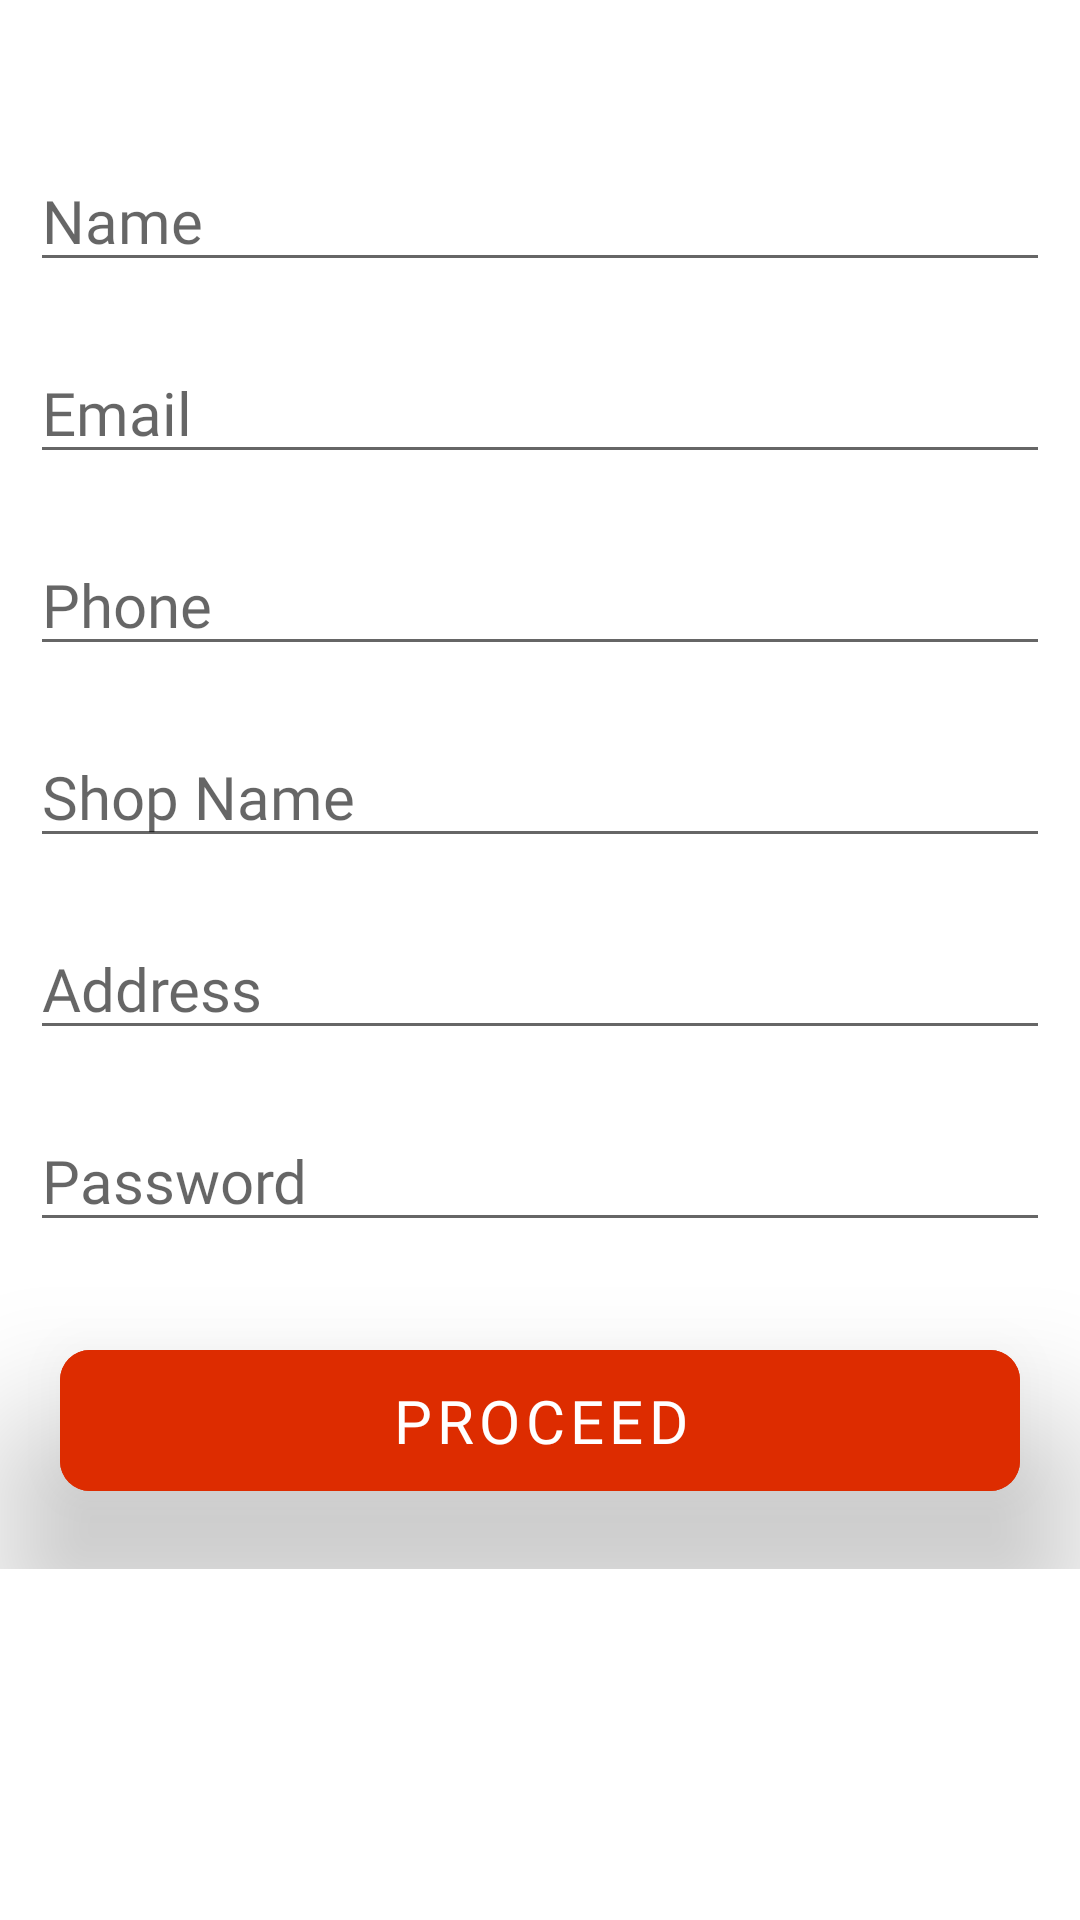

The Android layout XML behind this screen, and the referenced resources:
<!-- AndroidManifest.xml: application theme Theme.Shrine -->
<!-- res/layout/fragment_signup.xml -->
<?xml version="1.0" encoding="utf-8"?>
<FrameLayout xmlns:android="http://schemas.android.com/apk/res/android"
    xmlns:tools="http://schemas.android.com/tools"
    android:layout_marginTop="30dp"
    android:layout_width="match_parent"
    android:layout_height="match_parent"
    tools:context=".Shopowner.Fragments.SignupFragment">
<ScrollView
    android:layout_width="match_parent"
    android:layout_height="match_parent">
   <include layout="@layout/activity_shop_owner_sign_up"/>
</ScrollView>
</FrameLayout>
<!-- res/layout/activity_shop_owner_sign_up.xml (included above) -->
<?xml version="1.0" encoding="utf-8"?>
<LinearLayout xmlns:android="http://schemas.android.com/apk/res/android"
    xmlns:app="http://schemas.android.com/apk/res-auto"
    xmlns:tools="http://schemas.android.com/tools"
    android:layout_width="match_parent"
    android:layout_height="match_parent"
    android:orientation="vertical"
    android:layout_marginTop="40dp"
    tools:context=".Shopowner.ShopOwnerSignUp">



    <EditText
        android:layout_width="match_parent"
        android:layout_height="wrap_content"
        android:hint="Name"
        android:maxLines="1"
        android:inputType="textPersonName"
        android:id="@+id/nameEdt"
        android:textSize="20dp"
        android:layout_margin="10dp"
        android:fontFamily="@font/monsterregular"
        />
    <EditText
        android:layout_width="match_parent"
        android:layout_height="wrap_content"
        android:hint="Email"
        android:maxLines="1"
        android:inputType="textEmailAddress"
        android:id="@+id/emailEdt"
        android:textSize="20dp"
        android:layout_margin="10dp"
        android:fontFamily="@font/monsterregular"
        />
    <EditText
    android:layout_width="match_parent"
    android:layout_height="wrap_content"
    android:hint="Phone"
        android:maxLines="1"
        android:maxLength="10"
        android:inputType="phone"
    android:id="@+id/phoneEdt" android:textSize="20dp"
    android:layout_margin="10dp"
    android:fontFamily="@font/monsterregular"
    />
    <EditText
    android:layout_width="match_parent"
    android:layout_height="wrap_content"
    android:hint="Shop Name"
    android:id="@+id/shopnameEdt"
        android:maxLines="1"
        android:inputType="textPersonName"
        android:textSize="20dp"
    android:layout_margin="10dp"
    android:fontFamily="@font/monsterregular"
    />
    <EditText
    android:layout_width="match_parent"
    android:layout_height="wrap_content"
    android:hint="Address"
       android:maxLines="1"
        android:inputType="textPersonName"
    android:id="@+id/addEdt"
        android:textSize="20dp"
    android:layout_margin="10dp"
    android:fontFamily="@font/monsterregular"
    />
    <EditText
        android:layout_width="match_parent"
        android:layout_height="wrap_content"
        android:hint="Password"
        android:id="@+id/passEdt"
        android:inputType="textPassword"
        android:maxLines="1"
        android:textSize="20dp"
        android:layout_margin="10dp"
        android:fontFamily="@font/monsterregular"
        />

    <com.google.android.material.button.MaterialButton
        android:id="@+id/signupBtn"
        android:layout_width="match_parent"
        android:layout_height="wrap_content"
        android:layout_margin="20dp"
        android:text="PROCEED"
        android:backgroundTint="@color/colorAccent"
        android:textColor="#fff"
        android:textSize="20dp"
        android:padding="10dp"
        app:cornerRadius="10dp"
        android:elevation="30dp"
        android:translationZ="30dp"
        android:fontFamily="@font/monsterregular"
        />

</LinearLayout>
<!-- resources referenced by this layout -->
<resources>
  <color name="colorAccent">#DD2C00</color>
  <style name="Theme.Shrine" parent="Theme.MaterialComponents.Light.NoActionBar">
          
          <item name="colorPrimary">@color/colorPrimary</item>
          <item name="colorPrimaryDark">@color/colorPrimaryDark</item>
          <item name="colorAccent">@color/colorAccent</item>
          <item name="android:textColorPrimary">@color/textColorPrimary</item>
  
      </style>
  <color name="colorPrimary">#4CBE42</color>
  <color name="colorPrimaryDark">#21bfbe</color>
  <color name="textColorPrimary">#442C2E</color>
</resources>
